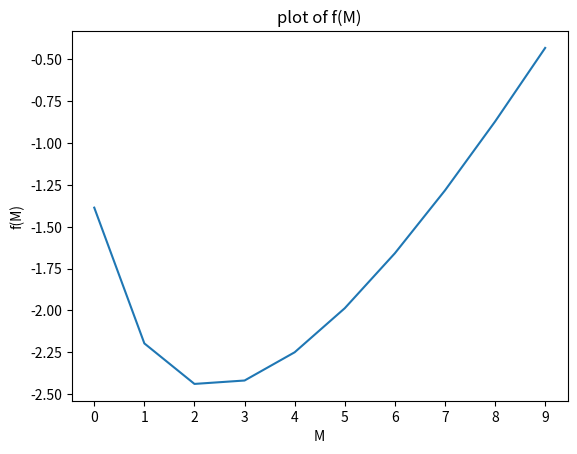

Here is the Python script that generated this plot:
import numpy as np
import matplotlib.pyplot as plt
def smallFunc(m):
    return 2/3 * float(m) * (m - 1)/(m+2) - 2 * np.log(m + 2)
M = list(range(10))
print(M)
fM = list(map(smallFunc, M))
print(fM)
plt.plot(M,fM)
plt.xticks(M)
plt.xlabel('M')
plt.ylabel('f(M)')
plt.title('plot of f(M)')
nameFile = "./fM.png"
plt.savefig(nameFile)
plt.show()